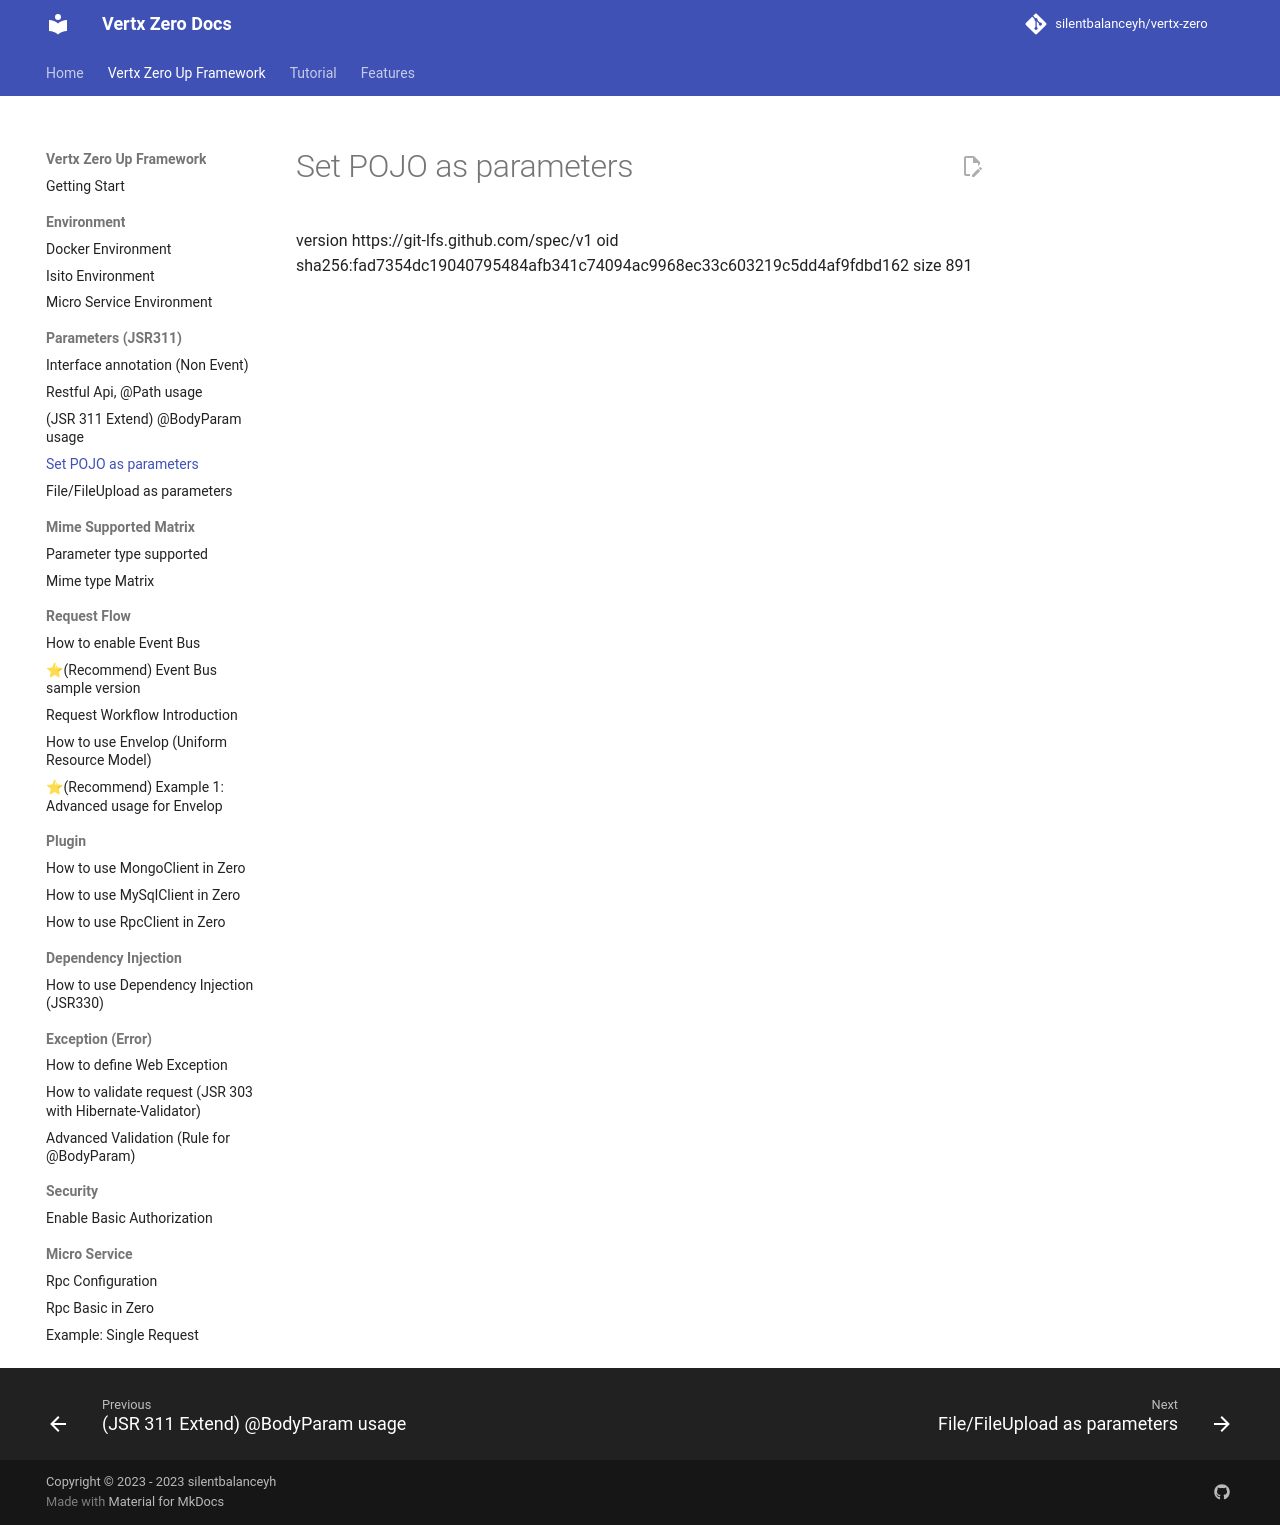

repository: silentbalanceyh/vertx-zero · page: zero-pojo/index.html · generator: jekyll

version https://git-lfs.github.com/spec/v1
oid sha256:fad7354dc19040795484afb341c74094ac9968ec33c603219c5dd4af9fdbd162
size 891
